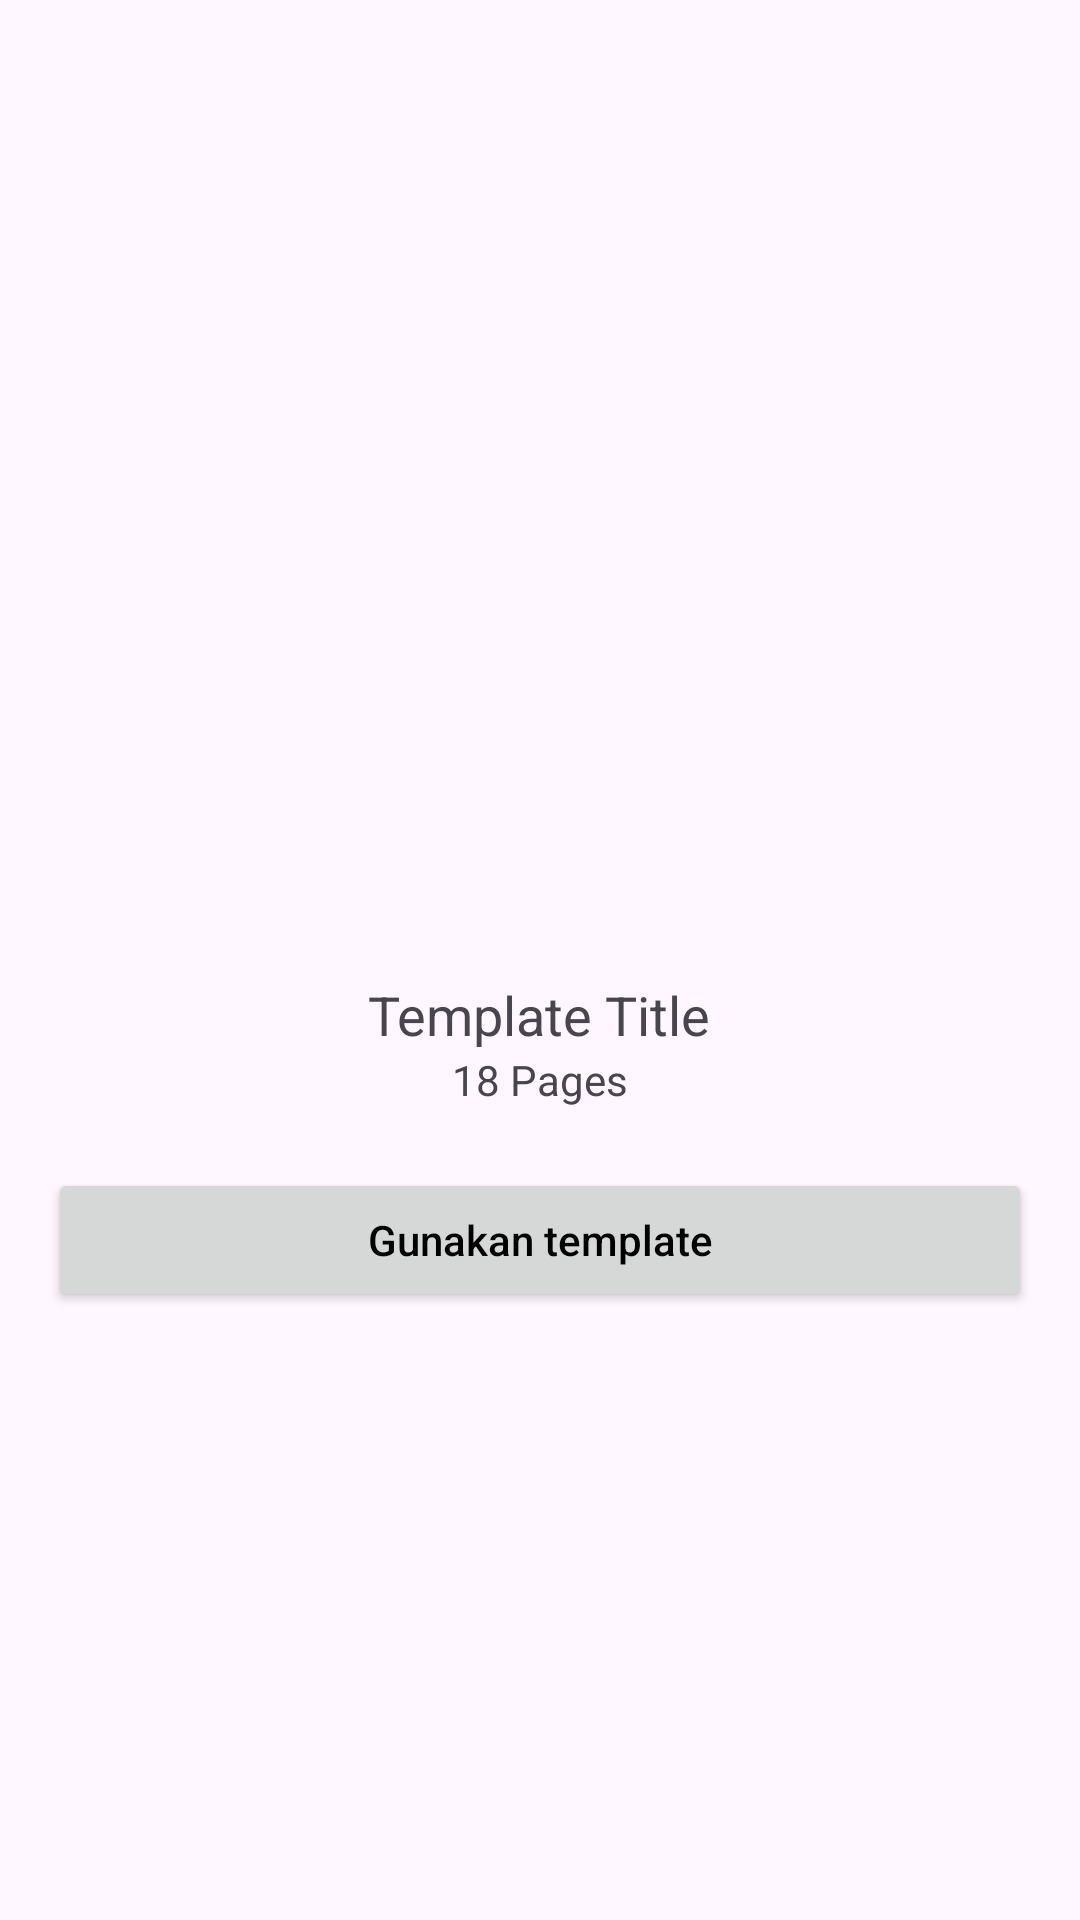

Android layout source for this screen:
<!-- AndroidManifest.xml: application theme Theme.ProjectEdulab -->
<!-- res/layout/activity_detail_template.xml -->
<?xml version="1.0" encoding="utf-8"?>
<ScrollView xmlns:android="http://schemas.android.com/apk/res/android"
    android:layout_width="match_parent"
    android:layout_height="match_parent"
    android:padding="16dp">

    <LinearLayout
        android:layout_width="match_parent"
        android:layout_height="wrap_content"
        android:orientation="vertical"
        android:gravity="center_horizontal">

        <ImageView
            android:id="@+id/ivCover"
            android:layout_width="200dp"
            android:layout_height="300dp"
            android:src="@drawable/ic_launcher_background"
            android:scaleType="fitCenter"/>

        <TextView
            android:id="@+id/tvTitle"
            android:layout_width="wrap_content"
            android:layout_height="wrap_content"
            android:text="Template Title"
            android:textSize="18sp"
            android:paddingTop="10dp"/>

        <TextView
            android:id="@+id/tvPages"
            android:layout_width="wrap_content"
            android:layout_height="wrap_content"
            android:text="18 Pages"
            android:paddingBottom="20dp"/>

        <Button
            android:id="@+id/btnUseTemplate"
            android:layout_width="match_parent"
            android:layout_height="wrap_content"
            android:text="Gunakan template"
            android:textColor="@color/black"
            android:textAllCaps="false"/>
    </LinearLayout>

</ScrollView>
<!-- resources referenced by this layout -->
<resources>
  <style name="Theme.ProjectEdulab" parent="Base.Theme.ProjectEdulab" />
  <style name="Base.Theme.ProjectEdulab" parent="Theme.Material3.DayNight.NoActionBar">
          
          
      </style>
  <!-- not gathered from this repository: default colours our renderer supplied (Android Studio template values) -->
  <color name="black">#FF000000</color>
</resources>
